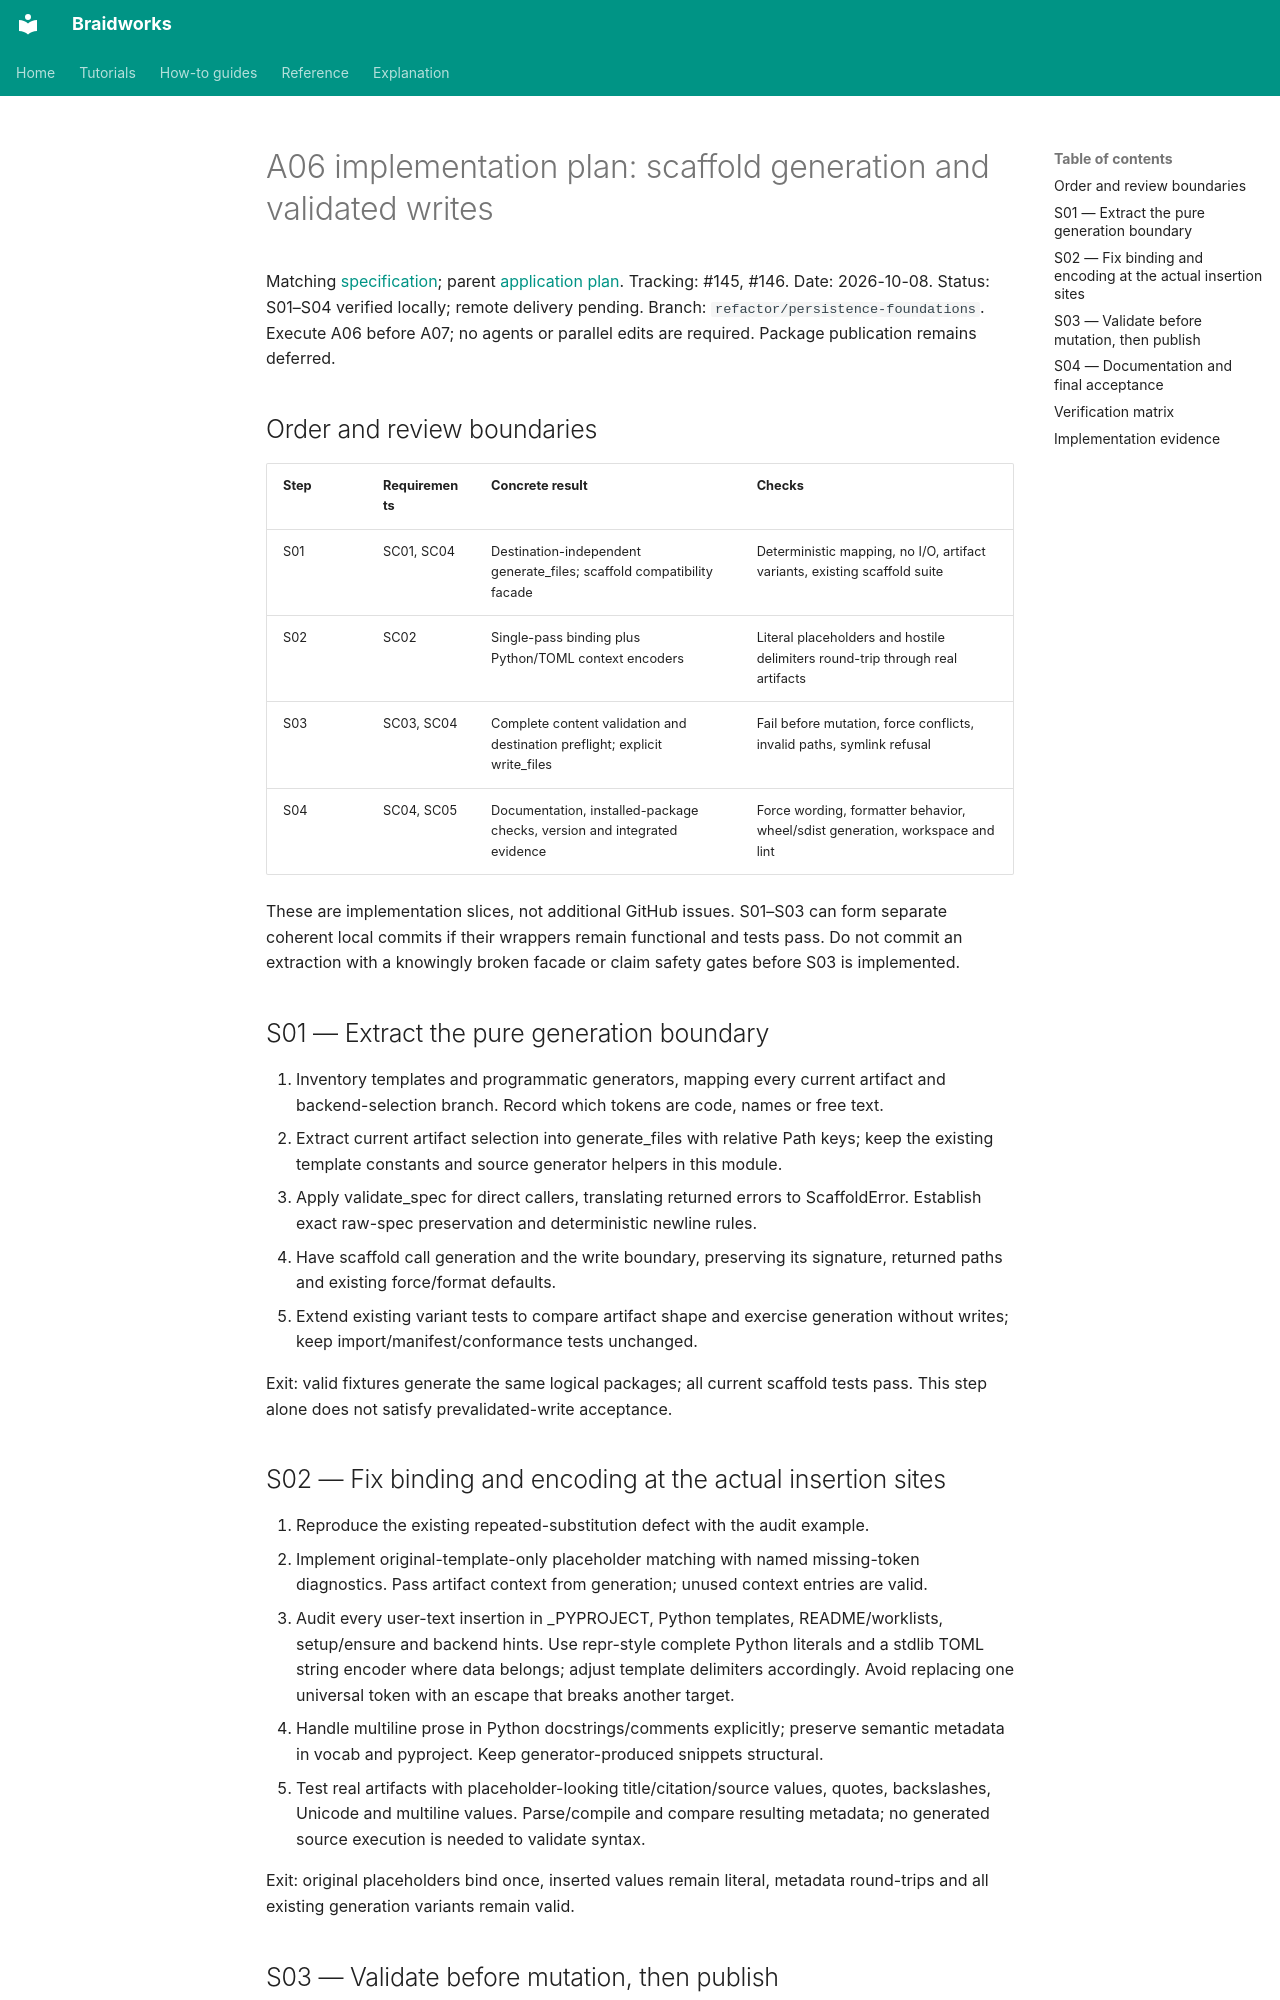

repository: rafaelmdc/braidworks · page: refactoring/scaffold.plan/index.html · generator: mkdocs

# A06 implementation plan: scaffold generation and validated writes

Matching [specification](scaffold.spec.md); parent [application plan](application.plan.md).
Tracking: #145, #146. Date: 2026-10-08. Status: S01–S04 verified locally; remote delivery pending.
Branch: `refactor/persistence-foundations`. Execute A06 before A07; no agents or
parallel edits are required. Package publication remains deferred.

## Order and review boundaries

| Step | Requirements | Concrete result | Checks |
|---|---|---|---|
| S01 | SC01, SC04 | Destination-independent generate_files; scaffold compatibility facade | Deterministic mapping, no I/O, artifact variants, existing scaffold suite |
| S02 | SC02 | Single-pass binding plus Python/TOML context encoders | Literal placeholders and hostile delimiters round-trip through real artifacts |
| S03 | SC03, SC04 | Complete content validation and destination preflight; explicit write_files | Fail before mutation, force conflicts, invalid paths, symlink refusal |
| S04 | SC04, SC05 | Documentation, installed-package checks, version and integrated evidence | Force wording, formatter behavior, wheel/sdist generation, workspace and lint |

These are implementation slices, not additional GitHub issues. S01–S03 can form
separate coherent local commits if their wrappers remain functional and tests pass.
Do not commit an extraction with a knowingly broken facade or claim safety gates
before S03 is implemented.

## S01 — Extract the pure generation boundary

1. Inventory templates and programmatic generators, mapping every current artifact
   and backend-selection branch. Record which tokens are code, names or free text.
2. Extract current artifact selection into generate_files with relative Path keys;
   keep the existing template constants and source generator helpers in this module.
3. Apply validate_spec for direct callers, translating returned errors to ScaffoldError.
   Establish exact raw-spec preservation and deterministic newline rules.
4. Have scaffold call generation and the write boundary, preserving its signature,
   returned paths and existing force/format defaults.
5. Extend existing variant tests to compare artifact shape and exercise generation
   without writes; keep import/manifest/conformance tests unchanged.

Exit: valid fixtures generate the same logical packages; all current scaffold tests
pass. This step alone does not satisfy prevalidated-write acceptance.

## S02 — Fix binding and encoding at the actual insertion sites

1. Reproduce the existing repeated-substitution defect with the audit example.
2. Implement original-template-only placeholder matching with named missing-token
   diagnostics. Pass artifact context from generation; unused context entries are valid.
3. Audit every user-text insertion in _PYPROJECT, Python templates, README/worklists,
   setup/ensure and backend hints. Use repr-style complete Python literals and a stdlib
   TOML string encoder where data belongs; adjust template delimiters accordingly.
   Avoid replacing one universal token with an escape that breaks another target.
4. Handle multiline prose in Python docstrings/comments explicitly; preserve semantic
   metadata in vocab and pyproject. Keep generator-produced snippets structural.
5. Test real artifacts with placeholder-looking title/citation/source values, quotes,
   backslashes, Unicode and multiline values. Parse/compile and compare resulting
   metadata; no generated source execution is needed to validate syntax.

Exit: original placeholders bind once, inserted values remain literal, metadata
round-trips and all existing generation variants remain valid.
